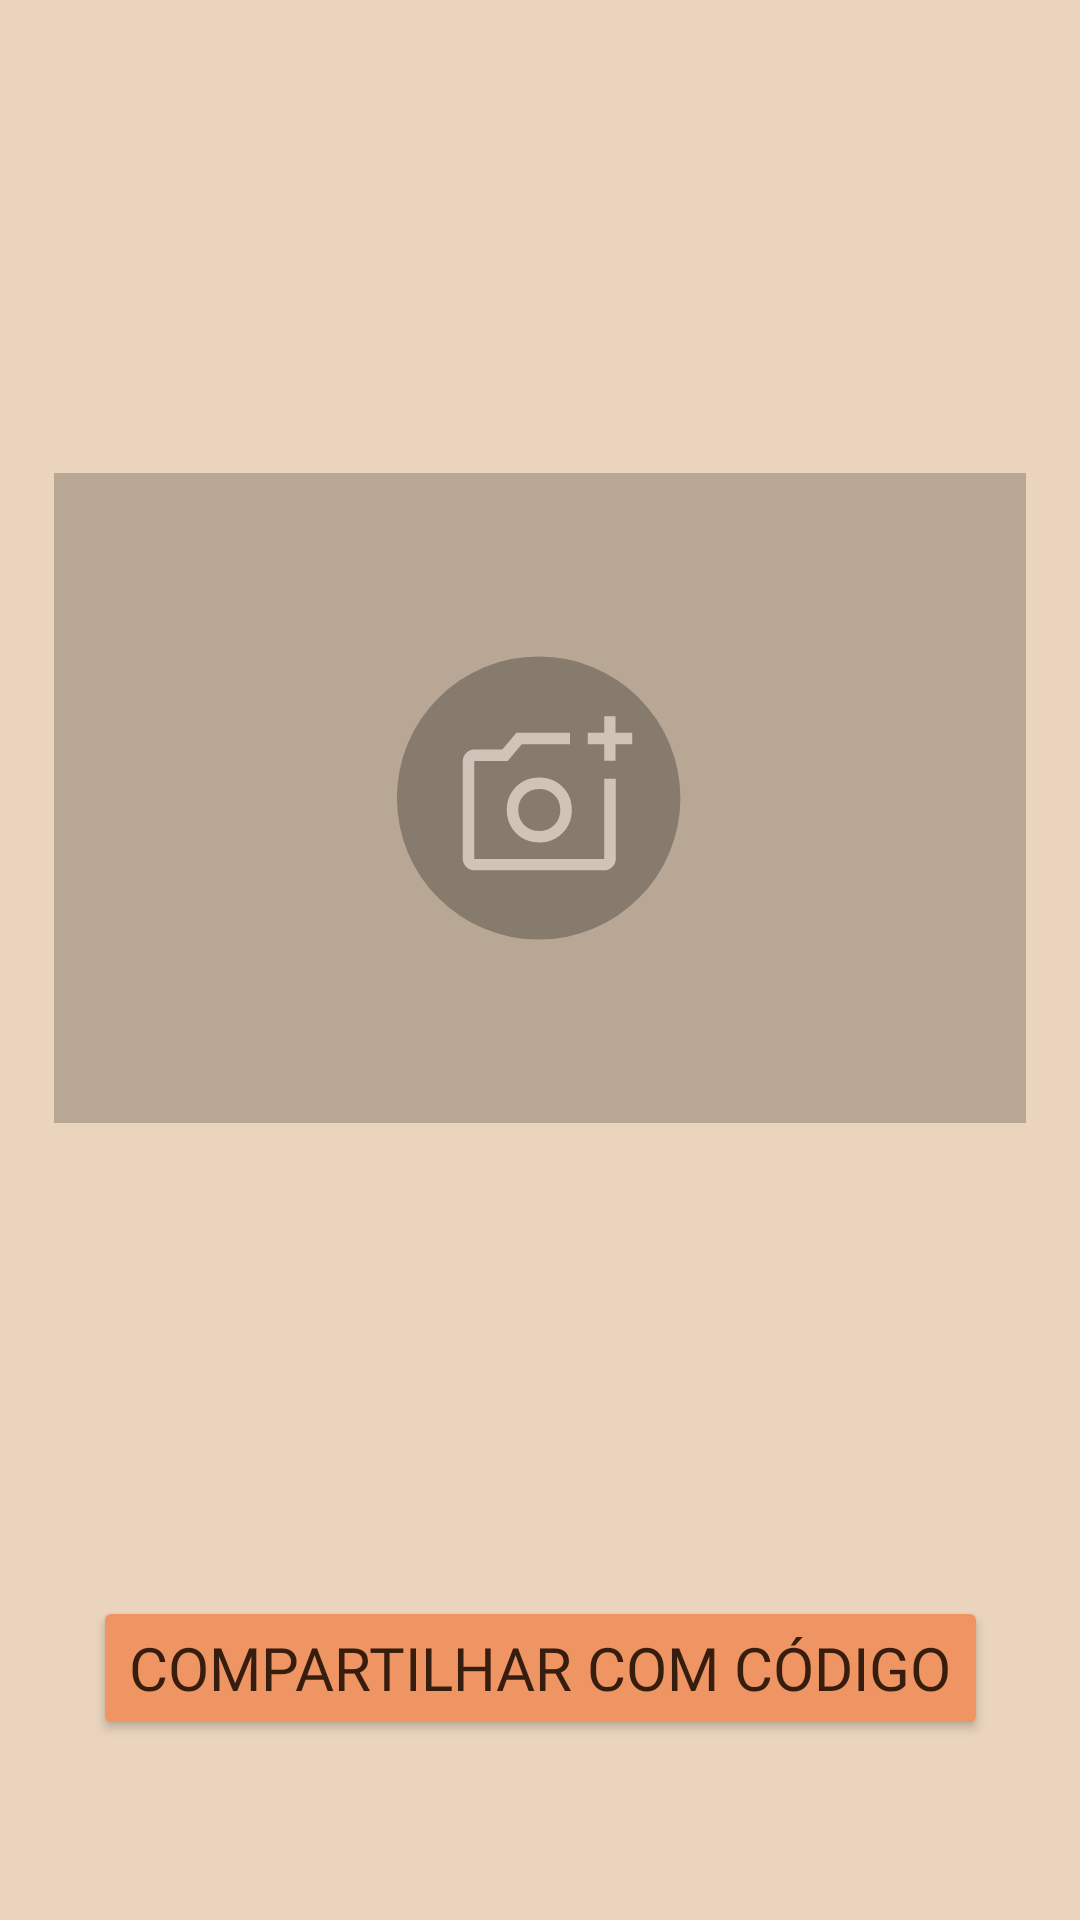

Layout XML and referenced resources for this Android screen:
<!-- AndroidManifest.xml: application theme Theme.SketchBook -->
<!-- res/layout/activity_share_item.xml -->
<?xml version="1.0" encoding="utf-8"?>
<androidx.constraintlayout.widget.ConstraintLayout xmlns:android="http://schemas.android.com/apk/res/android"
    xmlns:app="http://schemas.android.com/apk/res-auto"
    xmlns:tools="http://schemas.android.com/tools"
    android:layout_width="match_parent"
    android:layout_height="match_parent"
    android:background="#EAD4BD"
    tools:context=".ShareItem">

    <ImageView
        android:id="@+id/qrCodeImg"
        android:layout_width="324dp"
        android:layout_height="314dp"
        app:layout_constraintBottom_toTopOf="@+id/btnShareCode"
        app:layout_constraintEnd_toEndOf="parent"
        app:layout_constraintStart_toStartOf="parent"
        app:layout_constraintTop_toTopOf="parent"
        app:srcCompat="@drawable/create_image_placeholder" />

    <Button
        android:id="@+id/btnShareCode"
        android:layout_width="wrap_content"
        android:layout_height="wrap_content"
        android:layout_marginBottom="60dp"
        android:backgroundTint="@color/orangeButtons"
        android:fontFamily="@font/boogaloo"
        android:onClick="shareItemCode"
        android:text="Compartilhar com código"
        android:textAlignment="center"
        android:textColor="@color/mainText"
        android:textSize="20sp"
        app:layout_constraintBottom_toBottomOf="parent"
        app:layout_constraintEnd_toEndOf="parent"
        app:layout_constraintStart_toStartOf="parent" />
</androidx.constraintlayout.widget.ConstraintLayout>
<!-- resources referenced by this layout -->
<resources>
  <color name="mainText">#371D0E</color>
  <color name="orangeButtons">#EF9563</color>
  <!-- drawable create_image_placeholder (drawable) -->
  <vector xmlns:android="http://schemas.android.com/apk/res/android"
      android:width="360dp"
      android:height="241dp"
      android:viewportWidth="360"
      android:viewportHeight="241">
    <path
        android:pathData="M0,0h360v241h-360z"
        android:fillColor="#B8A795"/>
    <path
        android:pathData="M179.5,120.5m-52.5,0a52.5,52.5 0,1 1,105 0a52.5,52.5 0,1 1,-105 0"
        android:fillColor="#6B6157"
        android:fillAlpha="0.63"/>
    <path
        android:pathData="M203.75,106.68V100.58H197.66V96.33H203.75V90.17H208V96.33H214.17V100.58H208V106.68H203.75ZM155.66,147.33C154.52,147.33 153.53,146.91 152.68,146.06C151.83,145.21 151.41,144.22 151.41,143.08V106.75C151.41,105.66 151.83,104.68 152.68,103.81C153.53,102.93 154.52,102.5 155.66,102.5H166.07L171.24,96.33H191.07V100.58H173.23L168.05,106.75H155.66V143.08H203.82V113.33H208.07V143.08C208.07,144.22 207.64,145.21 206.76,146.06C205.89,146.91 204.91,147.33 203.82,147.33H155.66ZM179.74,136.99C183.14,136.99 186,135.84 188.31,133.52C190.63,131.21 191.78,128.33 191.78,124.88C191.78,121.48 190.63,118.63 188.31,116.34C186,114.05 183.14,112.91 179.74,112.91C176.29,112.91 173.43,114.05 171.13,116.34C168.85,118.63 167.7,121.48 167.7,124.88C167.7,128.33 168.85,131.21 171.13,133.52C173.43,135.84 176.29,136.99 179.74,136.99ZM179.74,132.74C177.48,132.74 175.61,132 174.15,130.51C172.68,129.02 171.95,127.15 171.95,124.88C171.95,122.66 172.68,120.82 174.15,119.35C175.61,117.89 177.48,117.16 179.74,117.16C181.96,117.16 183.82,117.89 185.3,119.35C186.79,120.82 187.53,122.66 187.53,124.88C187.53,127.15 186.79,129.02 185.3,130.51C183.82,132 181.96,132.74 179.74,132.74Z"
        android:fillColor="#F8ECE1"
        android:fillAlpha="0.65"/>
  </vector>
  <style name="Theme.SketchBook" parent="Theme.MaterialComponents.DayNight.NoActionBar">
          
          <item name="colorPrimary">@color/purple_500</item>
          <item name="colorPrimaryVariant">@color/purple_700</item>
          <item name="colorOnPrimary">@color/white</item>
          
          <item name="colorSecondary">@color/teal_200</item>
          <item name="colorSecondaryVariant">@color/teal_700</item>
          <item name="colorOnSecondary">@color/black</item>
          
          <item name="android:statusBarColor">#6B5237</item>
          
      </style>
  <color name="purple_500">#FF6200EE</color>
  <color name="purple_700">#FF3700B3</color>
  <color name="white">#FFFFFFFF</color>
  <color name="teal_200">#FF03DAC5</color>
  <color name="teal_700">#FF018786</color>
  <color name="black">#FF000000</color>
</resources>
